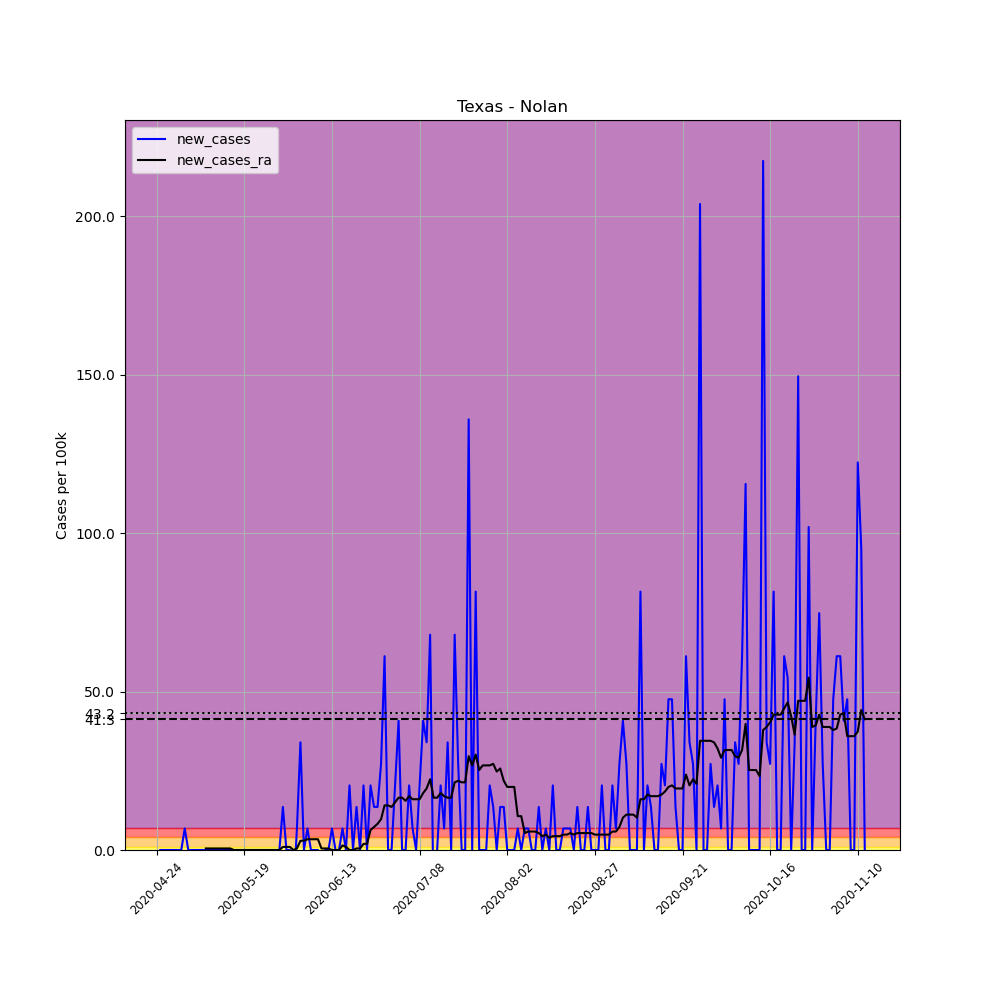

The data file committed next to this chart (first rows):
, date, county, state, fips, cases, deaths, COUNTY, STNAME, CTYNAME, POPESTIMATE2019, per_100k, new_cases, new_cases_ra
646218, 2020-04-24, Nolan, Texas, 48353, 1, 0, 353, Texas, Nolan, 14714, 6.796, , 
646219, 2020-04-25, Nolan, Texas, 48353, 1, 0, 353, Texas, Nolan, 14714, 6.796, 0.0, 
646220, 2020-04-26, Nolan, Texas, 48353, 1, 0, 353, Texas, Nolan, 14714, 6.796, 0.0, 
646221, 2020-04-27, Nolan, Texas, 48353, 1, 0, 353, Texas, Nolan, 14714, 6.796, 0.0, 
646222, 2020-04-28, Nolan, Texas, 48353, 1, 0, 353, Texas, Nolan, 14714, 6.796, 0.0, 
646223, 2020-04-29, Nolan, Texas, 48353, 1, 0, 353, Texas, Nolan, 14714, 6.796, 0.0, 
646224, 2020-04-30, Nolan, Texas, 48353, 1, 0, 353, Texas, Nolan, 14714, 6.796, 0.0, 
646225, 2020-05-01, Nolan, Texas, 48353, 1, 0, 353, Texas, Nolan, 14714, 6.796, 0.0, 
646226, 2020-05-02, Nolan, Texas, 48353, 2, 0, 353, Texas, Nolan, 14714, 13.59, 6.796, 
646227, 2020-05-03, Nolan, Texas, 48353, 2, 0, 353, Texas, Nolan, 14714, 13.59, 0.0, 
646228, 2020-05-04, Nolan, Texas, 48353, 2, 0, 353, Texas, Nolan, 14714, 13.59, 0.0, 
646229, 2020-05-05, Nolan, Texas, 48353, 2, 0, 353, Texas, Nolan, 14714, 13.59, 0.0, 
646230, 2020-05-06, Nolan, Texas, 48353, 2, 0, 353, Texas, Nolan, 14714, 13.59, 0.0, 
646231, 2020-05-07, Nolan, Texas, 48353, 2, 0, 353, Texas, Nolan, 14714, 13.59, 0.0, 
646232, 2020-05-08, Nolan, Texas, 48353, 2, 0, 353, Texas, Nolan, 14714, 13.59, 0.0, 0.4854
646233, 2020-05-09, Nolan, Texas, 48353, 2, 0, 353, Texas, Nolan, 14714, 13.59, 0.0, 0.4854
646234, 2020-05-10, Nolan, Texas, 48353, 2, 0, 353, Texas, Nolan, 14714, 13.59, 0.0, 0.4854
646235, 2020-05-11, Nolan, Texas, 48353, 2, 0, 353, Texas, Nolan, 14714, 13.59, 0.0, 0.4854
646236, 2020-05-12, Nolan, Texas, 48353, 2, 0, 353, Texas, Nolan, 14714, 13.59, 0.0, 0.4854
646237, 2020-05-13, Nolan, Texas, 48353, 2, 0, 353, Texas, Nolan, 14714, 13.59, 0.0, 0.4854
646238, 2020-05-14, Nolan, Texas, 48353, 2, 0, 353, Texas, Nolan, 14714, 13.59, 0.0, 0.4854
646239, 2020-05-15, Nolan, Texas, 48353, 2, 0, 353, Texas, Nolan, 14714, 13.59, 0.0, 0.4854
646240, 2020-05-16, Nolan, Texas, 48353, 2, 0, 353, Texas, Nolan, 14714, 13.59, 0.0, 0.0
646241, 2020-05-17, Nolan, Texas, 48353, 2, 0, 353, Texas, Nolan, 14714, 13.59, 0.0, 0.0
646242, 2020-05-18, Nolan, Texas, 48353, 2, 0, 353, Texas, Nolan, 14714, 13.59, 0.0, 0.0
646243, 2020-05-19, Nolan, Texas, 48353, 2, 0, 353, Texas, Nolan, 14714, 13.59, 0.0, 0.0
646244, 2020-05-20, Nolan, Texas, 48353, 2, 0, 353, Texas, Nolan, 14714, 13.59, 0.0, 0.0
646245, 2020-05-21, Nolan, Texas, 48353, 2, 0, 353, Texas, Nolan, 14714, 13.59, 0.0, 0.0
646246, 2020-05-22, Nolan, Texas, 48353, 2, 0, 353, Texas, Nolan, 14714, 13.59, 0.0, 0.0
646247, 2020-05-23, Nolan, Texas, 48353, 2, 0, 353, Texas, Nolan, 14714, 13.59, 0.0, 0.0
646248, 2020-05-24, Nolan, Texas, 48353, 2, 0, 353, Texas, Nolan, 14714, 13.59, 0.0, 0.0
646249, 2020-05-25, Nolan, Texas, 48353, 2, 0, 353, Texas, Nolan, 14714, 13.59, 0.0, 0.0
646250, 2020-05-26, Nolan, Texas, 48353, 2, 0, 353, Texas, Nolan, 14714, 13.59, 0.0, 0.0
646251, 2020-05-27, Nolan, Texas, 48353, 2, 0, 353, Texas, Nolan, 14714, 13.59, 0.0, 0.0
646252, 2020-05-28, Nolan, Texas, 48353, 2, 0, 353, Texas, Nolan, 14714, 13.59, 0.0, 0.0
646253, 2020-05-29, Nolan, Texas, 48353, 2, 0, 353, Texas, Nolan, 14714, 13.59, 0.0, 0.0
646254, 2020-05-30, Nolan, Texas, 48353, 4, 0, 353, Texas, Nolan, 14714, 27.18, 13.59, 0.9709
646255, 2020-05-31, Nolan, Texas, 48353, 4, 0, 353, Texas, Nolan, 14714, 27.18, 0.0, 0.9709
646256, 2020-06-01, Nolan, Texas, 48353, 4, 0, 353, Texas, Nolan, 14714, 27.18, 0.0, 0.9709
646257, 2020-06-02, Nolan, Texas, 48353, 2, 0, 353, Texas, Nolan, 14714, 13.59, -13.59, 0.0
646258, 2020-06-03, Nolan, Texas, 48353, 3, 0, 353, Texas, Nolan, 14714, 20.39, 6.796, 0.4854
646259, 2020-06-04, Nolan, Texas, 48353, 8, 0, 353, Texas, Nolan, 14714, 54.37, 33.98, 2.913
646260, 2020-06-05, Nolan, Texas, 48353, 8, 0, 353, Texas, Nolan, 14714, 54.37, 0.0, 2.913
646261, 2020-06-06, Nolan, Texas, 48353, 9, 0, 353, Texas, Nolan, 14714, 61.17, 6.796, 3.398
646262, 2020-06-07, Nolan, Texas, 48353, 9, 0, 353, Texas, Nolan, 14714, 61.17, 0.0, 3.398
646263, 2020-06-08, Nolan, Texas, 48353, 9, 0, 353, Texas, Nolan, 14714, 61.17, 0.0, 3.398
646264, 2020-06-09, Nolan, Texas, 48353, 9, 0, 353, Texas, Nolan, 14714, 61.17, 0.0, 3.398
646265, 2020-06-10, Nolan, Texas, 48353, 3, 0, 353, Texas, Nolan, 14714, 20.39, -40.78, 0.4854
646266, 2020-06-11, Nolan, Texas, 48353, 3, 0, 353, Texas, Nolan, 14714, 20.39, 0.0, 0.4854
646267, 2020-06-12, Nolan, Texas, 48353, 3, 0, 353, Texas, Nolan, 14714, 20.39, 0.0, 0.4854
646268, 2020-06-13, Nolan, Texas, 48353, 4, 0, 353, Texas, Nolan, 14714, 27.18, 6.796, -7.61295788314393e-16
646269, 2020-06-14, Nolan, Texas, 48353, 4, 0, 353, Texas, Nolan, 14714, 27.18, 0.0, -7.61295788314393e-16
646270, 2020-06-15, Nolan, Texas, 48353, 4, 0, 353, Texas, Nolan, 14714, 27.18, 0.0, -7.61295788314393e-16
646271, 2020-06-16, Nolan, Texas, 48353, 5, 0, 353, Texas, Nolan, 14714, 33.98, 6.796, 1.456
646272, 2020-06-17, Nolan, Texas, 48353, 5, 0, 353, Texas, Nolan, 14714, 33.98, 0.0, 0.9709
646273, 2020-06-18, Nolan, Texas, 48353, 8, 0, 353, Texas, Nolan, 14714, 54.37, 20.39, -5.075305255429287e-16
646274, 2020-06-19, Nolan, Texas, 48353, 8, 0, 353, Texas, Nolan, 14714, 54.37, 0.0, -5.075305255429287e-16
646275, 2020-06-20, Nolan, Texas, 48353, 10, 0, 353, Texas, Nolan, 14714, 67.96, 13.59, 0.4854
646276, 2020-06-21, Nolan, Texas, 48353, 10, 0, 353, Texas, Nolan, 14714, 67.96, 0.0, 0.4854
646277, 2020-06-22, Nolan, Texas, 48353, 13, 0, 353, Texas, Nolan, 14714, 88.35, 20.39, 1.942
... 143 more rows
